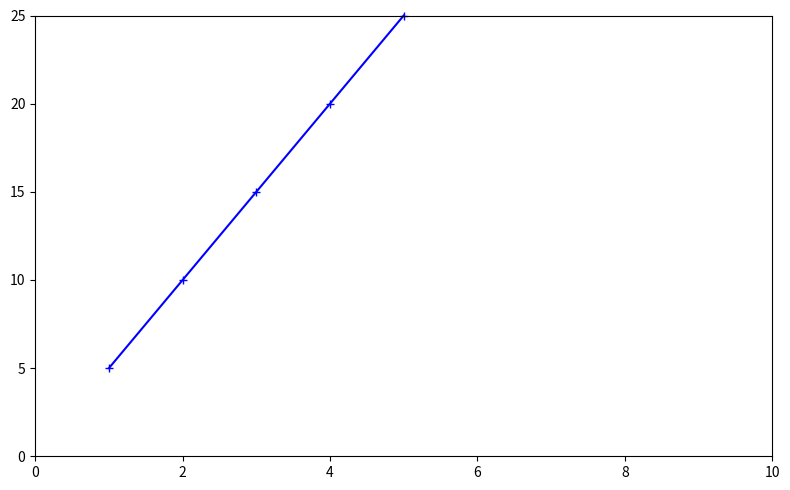

Reproduce this figure in Python.
import matplotlib.pyplot as plt

a = [1, 2, 3, 4, 5]
b = [5, 10, 15, 20, 25]
fig, ax = plt.subplots(figsize=(8, 5))
ax.plot(a, b, "b-+", clip_on=False)
ax.axis([0, 10, 0, 25])
fig.tight_layout()
plt.show()
